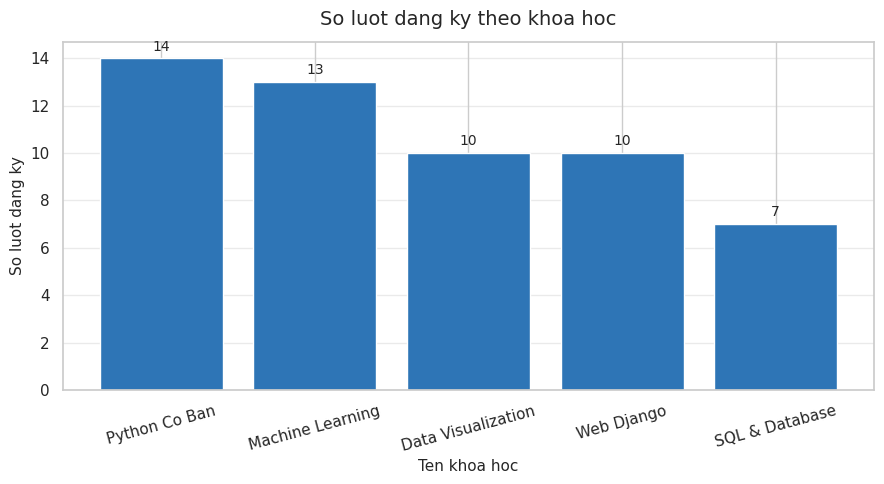
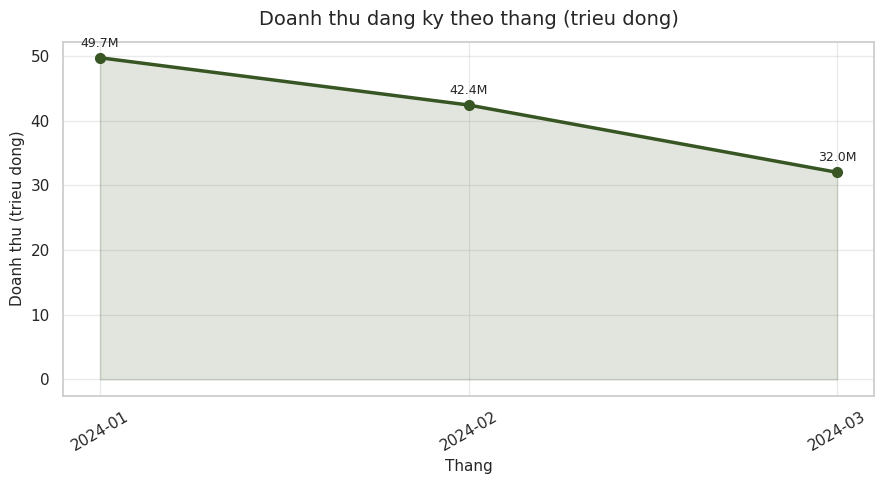
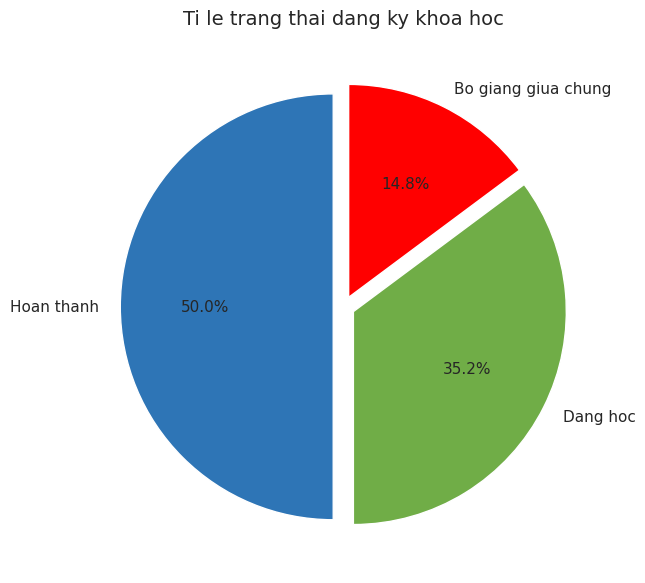
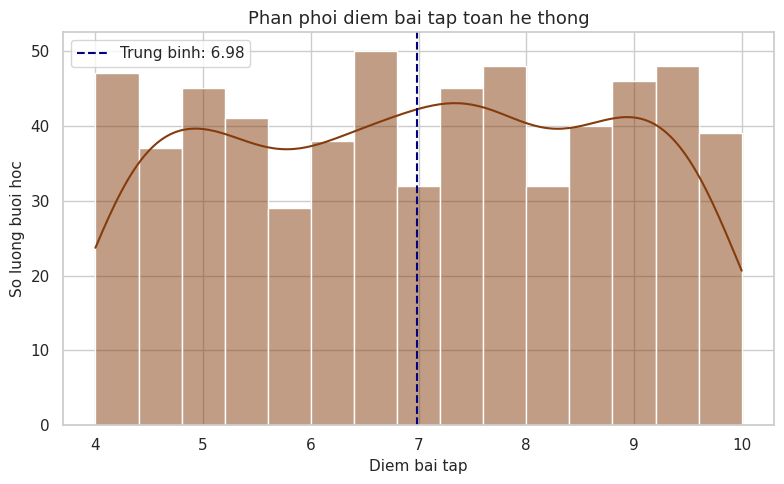
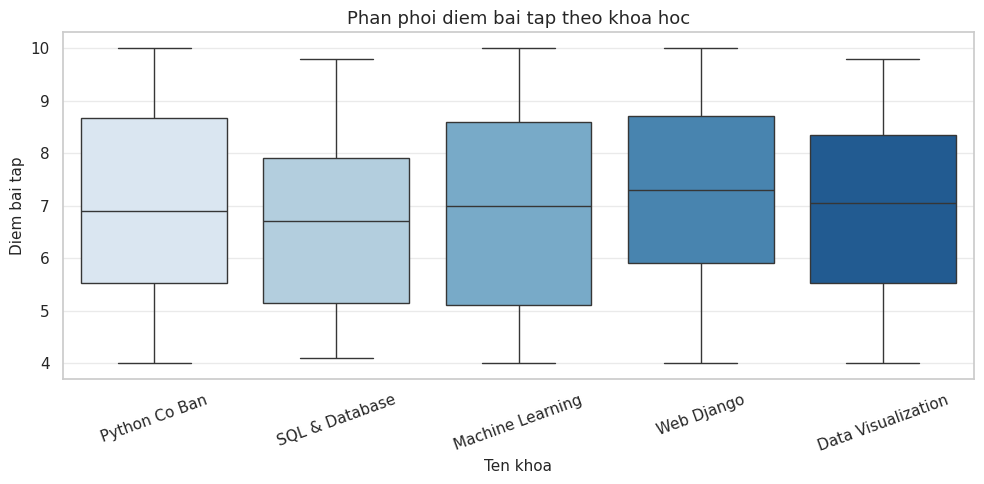
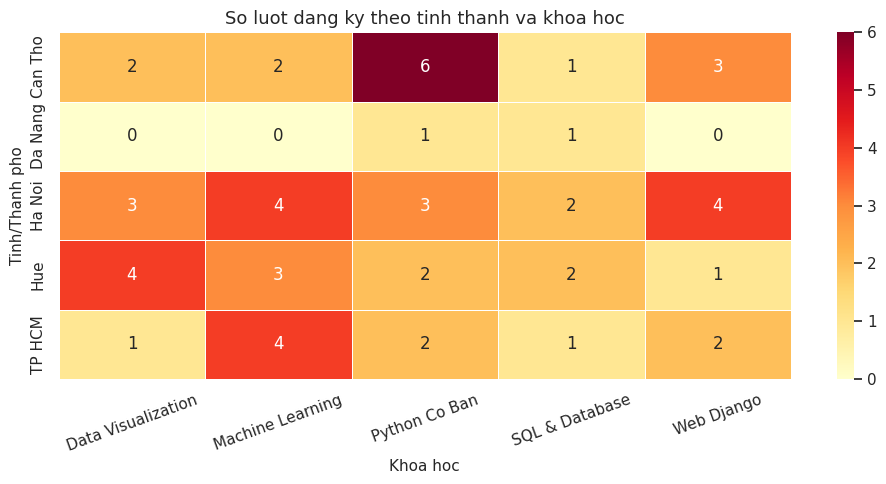
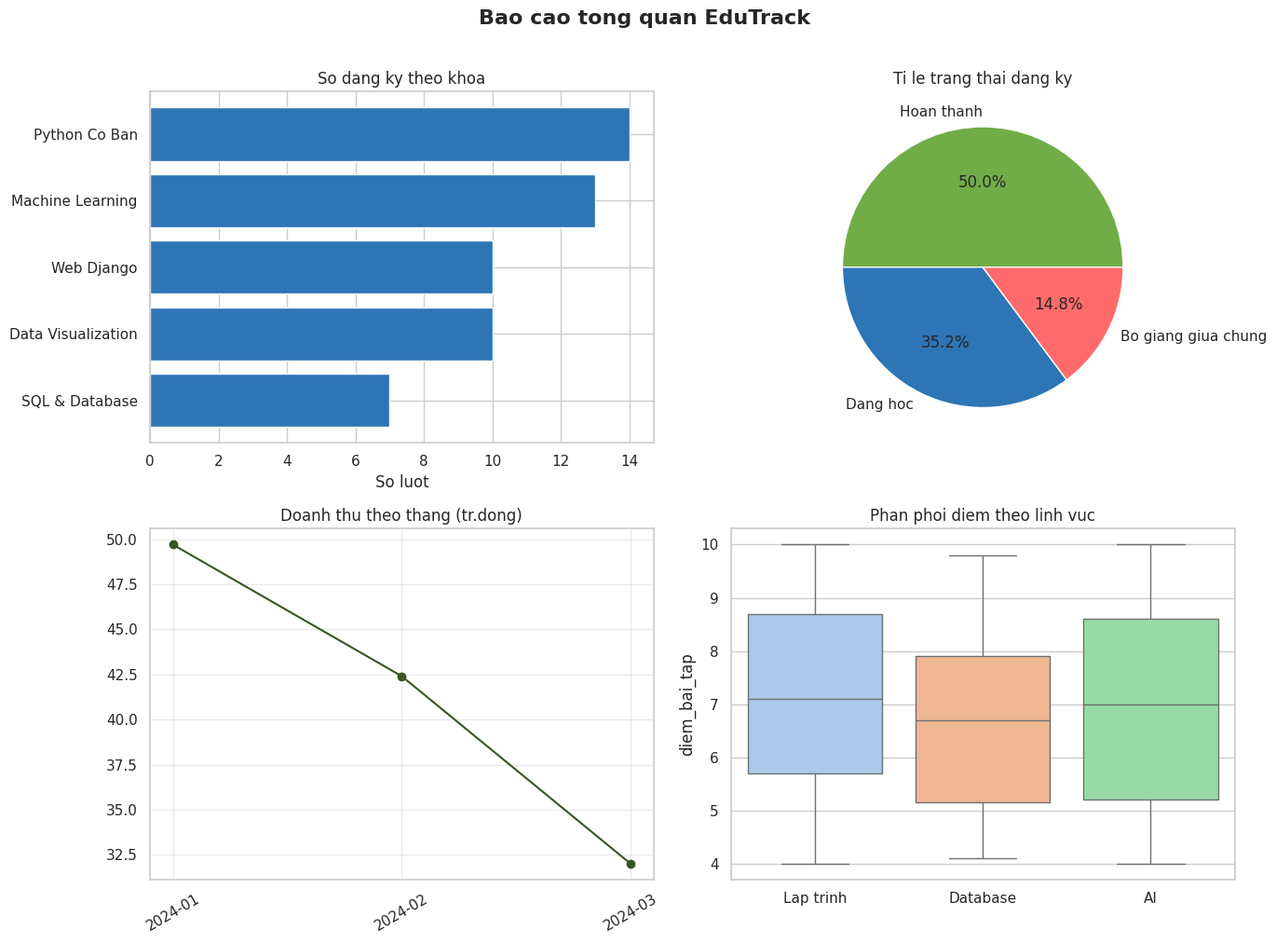

The matplotlib source for these figures, in order:
import pandas as pd
import numpy as np
import sqlite3
import matplotlib.pyplot as plt
import matplotlib.ticker as mticker
import seaborn as sns
import warnings
warnings.filterwarnings('ignore')

# Cai dat phong chu ho tro tieng Viet (neu co)
plt.rcParams['axes.unicode_minus'] = False
sns.set_theme(style='whitegrid', palette='muted')

np.random.seed(42)

# --- TAO LAI 4 BANG DU LIEU ---
df_khoahoc = pd.DataFrame({
    'ma_khoa': ['KH001', 'KH002', 'KH003', 'KH004', 'KH005'],
    'ten_khoa': [
        'Python Co Ban', 'Machine Learning', 'Web Django',
        'SQL & Database', 'Data Visualization'
    ],
    'linh_vuc': ['Lap trinh', 'AI', 'Lap trinh', 'Database', 'AI'],
    'hoc_phi': [1500000, 3500000, 2000000, 1800000, 2500000],
    'so_buoi': [12, 20, 15, 10, 12],
    'ngay_khai_giang': pd.to_datetime([
        '2024-01-10', '2024-02-01', '2024-01-20',
        '2024-03-05', '2024-02-15'
    ])
})

ho = ['Nguyen', 'Tran', 'Le', 'Pham', 'Hoang', 'Bui', 'Do', 'Ngo', 'Duong', 'Ly']
ten = ['An', 'Binh', 'Cuong', 'Dung', 'Em', 'Phong', 'Giang', 'Hai', 'Lan', 'Mai']
tinh = ['Ha Noi', 'TP HCM', 'Da Nang', 'Can Tho', 'Hue']
n_hv = 30

df_hocvien = pd.DataFrame({
    'ma_hv': [f'HV{str(i).zfill(3)}' for i in range(1, n_hv + 1)],
    'ho_ten': [f"{np.random.choice(ho)} {np.random.choice(ten)}" for _ in range(n_hv)],
    'tinh_thanh': np.random.choice(tinh, n_hv),
    'nam_sinh': np.random.randint(1995, 2005, n_hv),
    'ngay_dang_ky_he_thong': pd.to_datetime(
        np.random.choice(pd.date_range('2023-06-01', '2024-01-01'), n_hv)
    )
})

records = []
ma_phieu = 1
for i, row in df_hocvien.iterrows():
    n_dk = np.random.choice([1, 2, 3], p=[0.4, 0.4, 0.2])
    khoas = np.random.choice(df_khoahoc['ma_khoa'], n_dk, replace=False)
    for k in khoas:
        records.append({
            'ma_phieu': f'PH{str(ma_phieu).zfill(4)}',
            'ma_hv': row['ma_hv'],
            'ma_khoa': k,
            'ngay_dang_ky': pd.Timestamp('2024-01-01') + pd.Timedelta(days=int(np.random.randint(0, 90))),
            'trang_thai': np.random.choice(['Dang hoc', 'Hoan thanh', 'Bo giang giua chung'], p=[0.4, 0.5, 0.1])
        })
        ma_phieu += 1

df_dangky = pd.DataFrame(records)

tien_trinh_records = []
for _, dk in df_dangky.iterrows():
    so_buoi = df_khoahoc.loc[df_khoahoc['ma_khoa'] == dk['ma_khoa'], 'so_buoi'].values[0]
    if dk['trang_thai'] == 'Hoan thanh':
        so_buoi_da_hoc = so_buoi
    elif dk['trang_thai'] == 'Bo giang giua chung':
        so_buoi_da_hoc = int(np.random.randint(1, so_buoi // 2))
    else:
        so_buoi_da_hoc = int(np.random.randint(so_buoi // 2, so_buoi))
    for buoi in range(1, so_buoi_da_hoc + 1):
        tien_trinh_records.append({
            'ma_phieu': dk['ma_phieu'],
            'buoi_so': buoi,
            'ngay_hoc': dk['ngay_dang_ky'] + pd.Timedelta(days=buoi * 3),
            'diem_bai_tap': round(np.random.uniform(4.0, 10.0), 1),
            'tham_du': np.random.choice([True, False], p=[0.85, 0.15])
        })

df_tientrinh = pd.DataFrame(tien_trinh_records)

# Tao bang tong hop de dung chung
df_tong_hop = pd.merge(df_dangky, df_hocvien[['ma_hv', 'ho_ten', 'tinh_thanh', 'nam_sinh']], on='ma_hv', how='inner')
df_tong_hop = pd.merge(df_tong_hop, df_khoahoc[['ma_khoa', 'ten_khoa', 'hoc_phi', 'linh_vuc', 'so_buoi']], on='ma_khoa', how='inner')
df_tong_hop['ngay_dang_ky'] = pd.to_datetime(df_tong_hop['ngay_dang_ky'])
df_tong_hop['thang'] = df_tong_hop['ngay_dang_ky'].dt.to_period('M')

print("Khoi tao du lieu thanh cong!")
print(f"  df_tong_hop: {df_tong_hop.shape}")
print(f"  df_tientrinh: {df_tientrinh.shape}")

so_dk_khoa = df_tong_hop.groupby('ten_khoa')['ma_phieu'].count().sort_values(ascending=False)

fig, ax = plt.subplots(figsize=(9, 5))
bars = ax.bar(so_dk_khoa.index, so_dk_khoa.values, color='#2E75B6', edgecolor='white')

# Them nhan so tren moi cot
for bar in bars:
    ax.text(
        bar.get_x() + bar.get_width() / 2,
        bar.get_height() + 0.2,
        str(int(bar.get_height())),
        ha='center', va='bottom', fontsize=10
    )

ax.set_title('So luot dang ky theo khoa hoc', fontsize=14, pad=12)
ax.set_xlabel('Ten khoa hoc', fontsize=11)
ax.set_ylabel('So luot dang ky', fontsize=11)
ax.tick_params(axis='x', rotation=15)
ax.grid(axis='y', alpha=0.4)
plt.tight_layout()
plt.savefig('bieu_do_1_so_dk_khoa.png', dpi=150, bbox_inches='tight')
plt.show()

# TODO 1.2
# Goi y nhan gia tri: ax.text(gia_tri + offset, vi_tri_y, str(gia_tri), va='center')



# TODO 1.3



dt_thang = df_tong_hop.groupby('thang')['hoc_phi'].sum()
dt_thang.index = dt_thang.index.astype(str)

fig, ax = plt.subplots(figsize=(9, 5))
ax.plot(dt_thang.index, dt_thang.values / 1e6,
        marker='o', linewidth=2.5, color='#375623', markersize=7)
ax.fill_between(dt_thang.index, dt_thang.values / 1e6, alpha=0.15, color='#375623')

# Them nhan tren moi diem
for x, y in zip(dt_thang.index, dt_thang.values / 1e6):
    ax.annotate(f'{y:.1f}M', (x, y), textcoords='offset points',
                xytext=(0, 8), ha='center', fontsize=9)

ax.set_title('Doanh thu dang ky theo thang (trieu dong)', fontsize=14, pad=12)
ax.set_xlabel('Thang', fontsize=11)
ax.set_ylabel('Doanh thu (trieu dong)', fontsize=11)
ax.tick_params(axis='x', rotation=30)
ax.grid(True, alpha=0.4)
plt.tight_layout()
plt.savefig('bieu_do_2_doanh_thu_thang.png', dpi=150, bbox_inches='tight')
plt.show()

# TODO 2.2



# TODO 2.3



tt_count = df_tong_hop['trang_thai'].value_counts()

colors = ['#2E75B6', '#70AD47', '#FF0000']
explode = [0.05] * len(tt_count)

fig, ax = plt.subplots(figsize=(7, 6))
wedges, texts, autotexts = ax.pie(
    tt_count.values,
    labels=tt_count.index,
    autopct='%1.1f%%',
    colors=colors,
    explode=explode,
    startangle=90
)
for t in autotexts:
    t.set_fontsize(11)

ax.set_title('Ti le trang thai dang ky khoa hoc', fontsize=14, pad=12)
plt.tight_layout()
plt.show()

# TODO 3.2



fig, ax = plt.subplots(figsize=(8, 5))
sns.histplot(
    data=df_tientrinh,
    x='diem_bai_tap',
    bins=15,
    kde=True,
    color='#843C0C',
    ax=ax
)
ax.set_title('Phan phoi diem bai tap toan he thong', fontsize=13)
ax.set_xlabel('Diem bai tap', fontsize=11)
ax.set_ylabel('So luong buoi hoc', fontsize=11)
ax.axvline(df_tientrinh['diem_bai_tap'].mean(), color='navy',
           linestyle='--', linewidth=1.5, label=f"Trung binh: {df_tientrinh['diem_bai_tap'].mean():.2f}")
ax.legend()
plt.tight_layout()
plt.show()

# TODO 4.2



# TODO 4.3
# Goi y: sns.kdeplot(data=df_hocvien, x='nam_sinh', hue='tinh_thanh', fill=True, alpha=0.3)



# Merge de co ten khoa trong tientrinh
df_tt_khoa = pd.merge(
    df_tientrinh,
    df_dangky[['ma_phieu', 'ma_khoa']],
    on='ma_phieu'
)
df_tt_khoa = pd.merge(
    df_tt_khoa,
    df_khoahoc[['ma_khoa', 'ten_khoa']],
    on='ma_khoa'
)

fig, ax = plt.subplots(figsize=(10, 5))
sns.boxplot(
    data=df_tt_khoa,
    x='ten_khoa',
    y='diem_bai_tap',
    palette='Blues',
    ax=ax
)
ax.set_title('Phan phoi diem bai tap theo khoa hoc', fontsize=13)
ax.set_xlabel('Ten khoa', fontsize=11)
ax.set_ylabel('Diem bai tap', fontsize=11)
ax.tick_params(axis='x', rotation=20)
ax.grid(axis='y', alpha=0.4)
plt.tight_layout()
plt.show()

# TODO 5.2
# Can merge df_tt_khoa voi df_khoahoc de co cot linh_vuc (neu chua co)



# TODO 5.3



pivot_heat = pd.pivot_table(
    df_tong_hop,
    values='ma_phieu',
    index='tinh_thanh',
    columns='ten_khoa',
    aggfunc='count',
    fill_value=0
)

fig, ax = plt.subplots(figsize=(10, 5))
sns.heatmap(
    pivot_heat,
    annot=True,
    fmt='d',
    cmap='YlOrRd',
    linewidths=0.5,
    ax=ax
)
ax.set_title('So luot dang ky theo tinh thanh va khoa hoc', fontsize=13)
ax.set_xlabel('Khoa hoc', fontsize=11)
ax.set_ylabel('Tinh/Thanh pho', fontsize=11)
ax.tick_params(axis='x', rotation=20)
plt.tight_layout()
plt.show()

# TODO 6.2
# Goi y:
# df_tong_hop['hoan_thanh'] = (df_tong_hop['trang_thai'] == 'Hoan thanh').astype(int)
# roi dung pivot_table voi aggfunc='mean' va nhan 100



# TODO 6.3



fig, axes = plt.subplots(2, 2, figsize=(14, 10))
fig.suptitle('Bao cao tong quan EduTrack', fontsize=16, fontweight='bold', y=1.01)

# O [0,0]: So dang ky theo khoa
ax = axes[0, 0]
so_dk = df_tong_hop.groupby('ten_khoa')['ma_phieu'].count().sort_values(ascending=True)
ax.barh(so_dk.index, so_dk.values, color='#2E75B6')
ax.set_title('So dang ky theo khoa')
ax.set_xlabel('So luot')

# O [0,1]: Ti le trang thai
ax = axes[0, 1]
tt = df_tong_hop['trang_thai'].value_counts()
ax.pie(tt.values, labels=tt.index, autopct='%1.1f%%',
       colors=['#70AD47', '#2E75B6', '#FF6B6B'])
ax.set_title('Ti le trang thai dang ky')

# O [1,0]: Doanh thu theo thang
ax = axes[1, 0]
dt = df_tong_hop.groupby('thang')['hoc_phi'].sum()
dt.index = dt.index.astype(str)
ax.plot(dt.index, dt.values / 1e6, marker='o', color='#375623')
ax.set_title('Doanh thu theo thang (tr.dong)')
ax.tick_params(axis='x', rotation=30)
ax.grid(alpha=0.4)

# O [1,1]: Boxplot diem theo linh vuc
ax = axes[1, 1]
df_tt_lv = pd.merge(df_tientrinh, df_dangky[['ma_phieu', 'ma_khoa']], on='ma_phieu')
df_tt_lv = pd.merge(df_tt_lv, df_khoahoc[['ma_khoa', 'linh_vuc']], on='ma_khoa')
sns.boxplot(data=df_tt_lv, x='linh_vuc', y='diem_bai_tap', palette='pastel', ax=ax)
ax.set_title('Phan phoi diem theo linh vuc')
ax.set_xlabel('')

plt.tight_layout()
plt.savefig('dashboard_edutrack.png', dpi=150, bbox_inches='tight')
plt.show()
print('Da luu: dashboard_edutrack.png')

# TODO 7.2



# TODO 8.1



# TODO 8.2
# Goi y them trend line:
# z = np.polyfit(x_values, y_values, 1)  # bac 1 = duong thang
# p = np.poly1d(z)
# ax.plot(x_values, p(x_values), 'r--', label='Xu huong')



# TODO 8.3
# Luu y: Truoc khi to_excel, doi cot kieu Period sang string:
# df['thang'] = df['thang'].astype(str)
